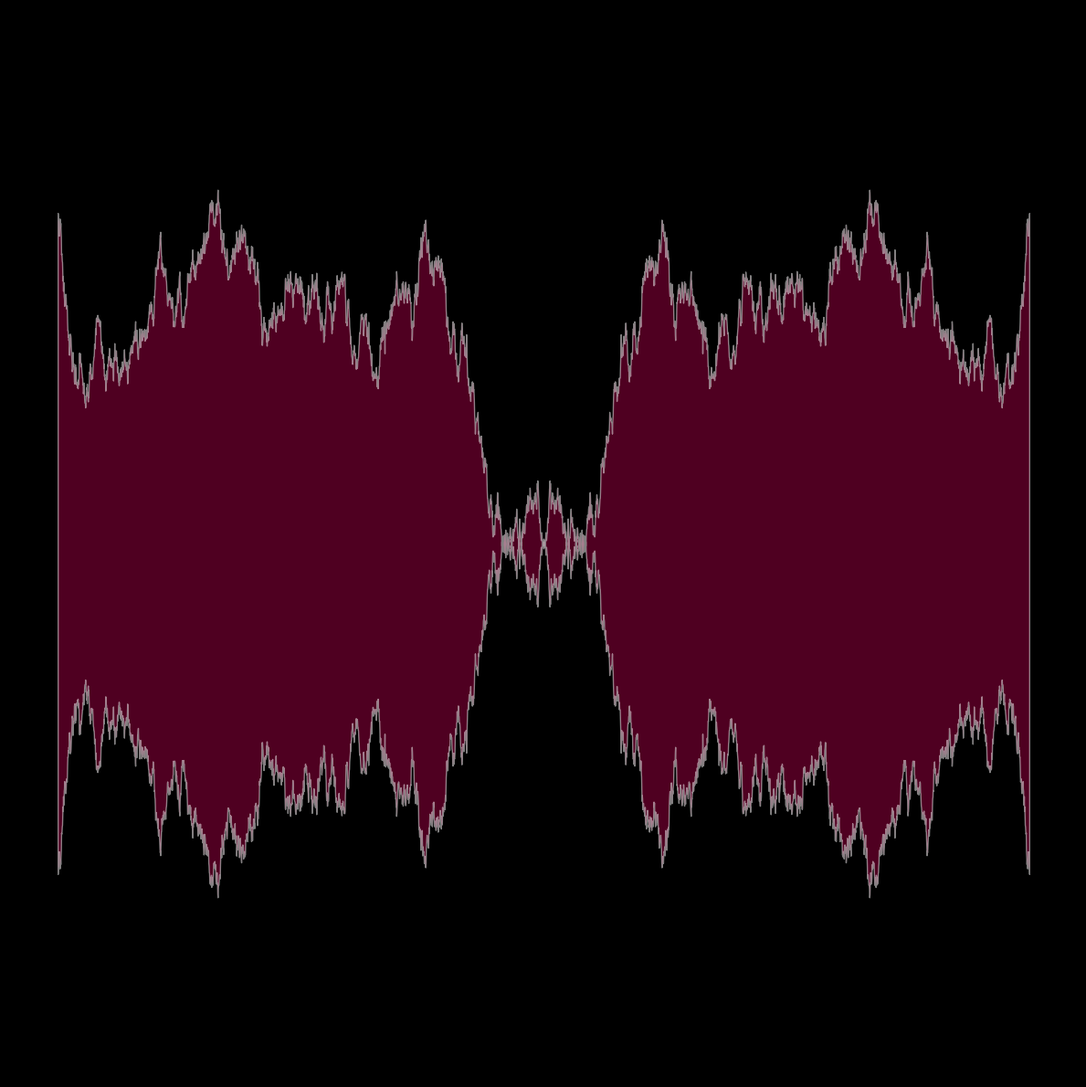

Generate this figure with matplotlib: (Note: this script raises an exception after producing the figure.)
import os
import sys
from math import sqrt

import matplotlib.pylab as plt
import numpy as np
from scipy.interpolate import interp1d
from scipy.stats import norm

filename = os.path.basename(sys.argv[0])[:-3]


def downsample(x, y, n):
    interpolated = interp1d(x, y, axis=0, fill_value='extrapolate', kind='nearest')
    downsampled = interpolated(np.linspace(x[0], x[-1], n))
    return downsampled


def brownian(x0, n, dt, out=None):
    x0 = np.asarray(x0)
    r = norm.rvs(size=x0.shape + (n,), scale=sqrt(dt))
    if out is None:
        out = np.empty(r.shape)
    np.cumsum(r, axis=-1, out=out)
    out += np.expand_dims(x0, axis=-1)
    return out


frames = 1000
n = 2000
m = 22
dt = 0.01
T = n * dt
X = np.linspace(0, T, 2 * n)
Y1 = brownian(0, n, dt)
Y2 = brownian(0, n, dt)
Y3 = brownian(0, n, dt)

for j in range(frames):
    Y1 = downsample(
        np.linspace(0, X[-1] + m * dt, n + m),
        np.concatenate([Y1, brownian(Y1[-1], m, dt)]),
        n,
    )
    X = np.linspace(0, X[-1] + m * dt, n)

    plt.figure(num=1, clear=True, figsize=(12, 12), dpi=200, facecolor='black')
    plt.axis('off')
    plt.fill_between(
        X[1:],
        Y1[1:],
        -Y1[1:],
        alpha=0.5,
        facecolor=plt.cm.Spectral(j / frames),
        edgecolor='white',
    )
    plt.fill_between(
        -X[::-1],
        Y1[::-1],
        -Y1[::-1],
        alpha=0.5,
        facecolor=plt.cm.Spectral(j / frames),
        edgecolor='white',
    )
    plt.ylim(-sqrt(X[-1]) * 2, sqrt(X[-1]) * 2)
    plt.tight_layout()
    plt.savefig(
        f"./../outputs/{filename}/plot{frames - j}.png",
        facecolor='black',
    )
